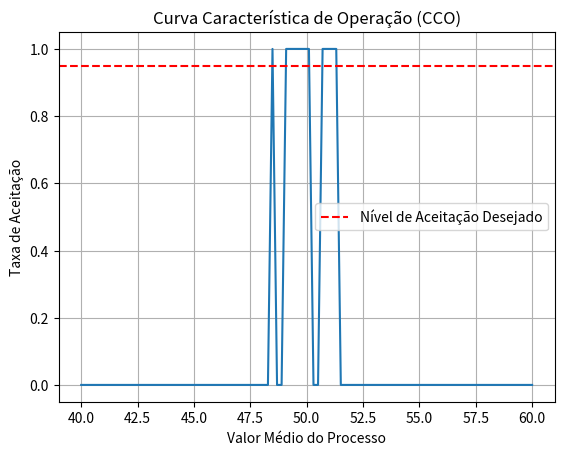

Recreate this plot in Python.
import numpy as np
import matplotlib.pyplot as plt

def calculate_acceptance_rate(samples, target_mean, tolerance):
    accepted = np.abs(samples.mean() - target_mean) <= tolerance
    return np.mean(accepted)

# Parâmetros do processo
target_mean = 50.0  # Média alvo
tolerance = 1.0    # Tolerância

# Faixa de valores para a média do processo
mean_values = np.linspace(40.0, 60.0, 100)

# Lista para armazenar as taxas de aceitação
acceptance_rates = []

# Calcular a taxa de aceitação para cada valor de média
for mean in mean_values:
    # Gerar uma amostra de tamanho 100 do processo
    samples = np.random.normal(mean, 5.0, size=100)
    
    # Calcular a taxa de aceitação para a média atual
    acceptance_rate = calculate_acceptance_rate(samples, target_mean, tolerance)
    acceptance_rates.append(acceptance_rate)

# Plotar a Curva Característica de Operação (CCO)
plt.plot(mean_values, acceptance_rates)
plt.axhline(y=0.95, color='r', linestyle='--', label='Nível de Aceitação Desejado')
plt.xlabel('Valor Médio do Processo')
plt.ylabel('Taxa de Aceitação')
plt.title('Curva Característica de Operação (CCO)')
plt.legend()
plt.grid(True)
plt.show()
